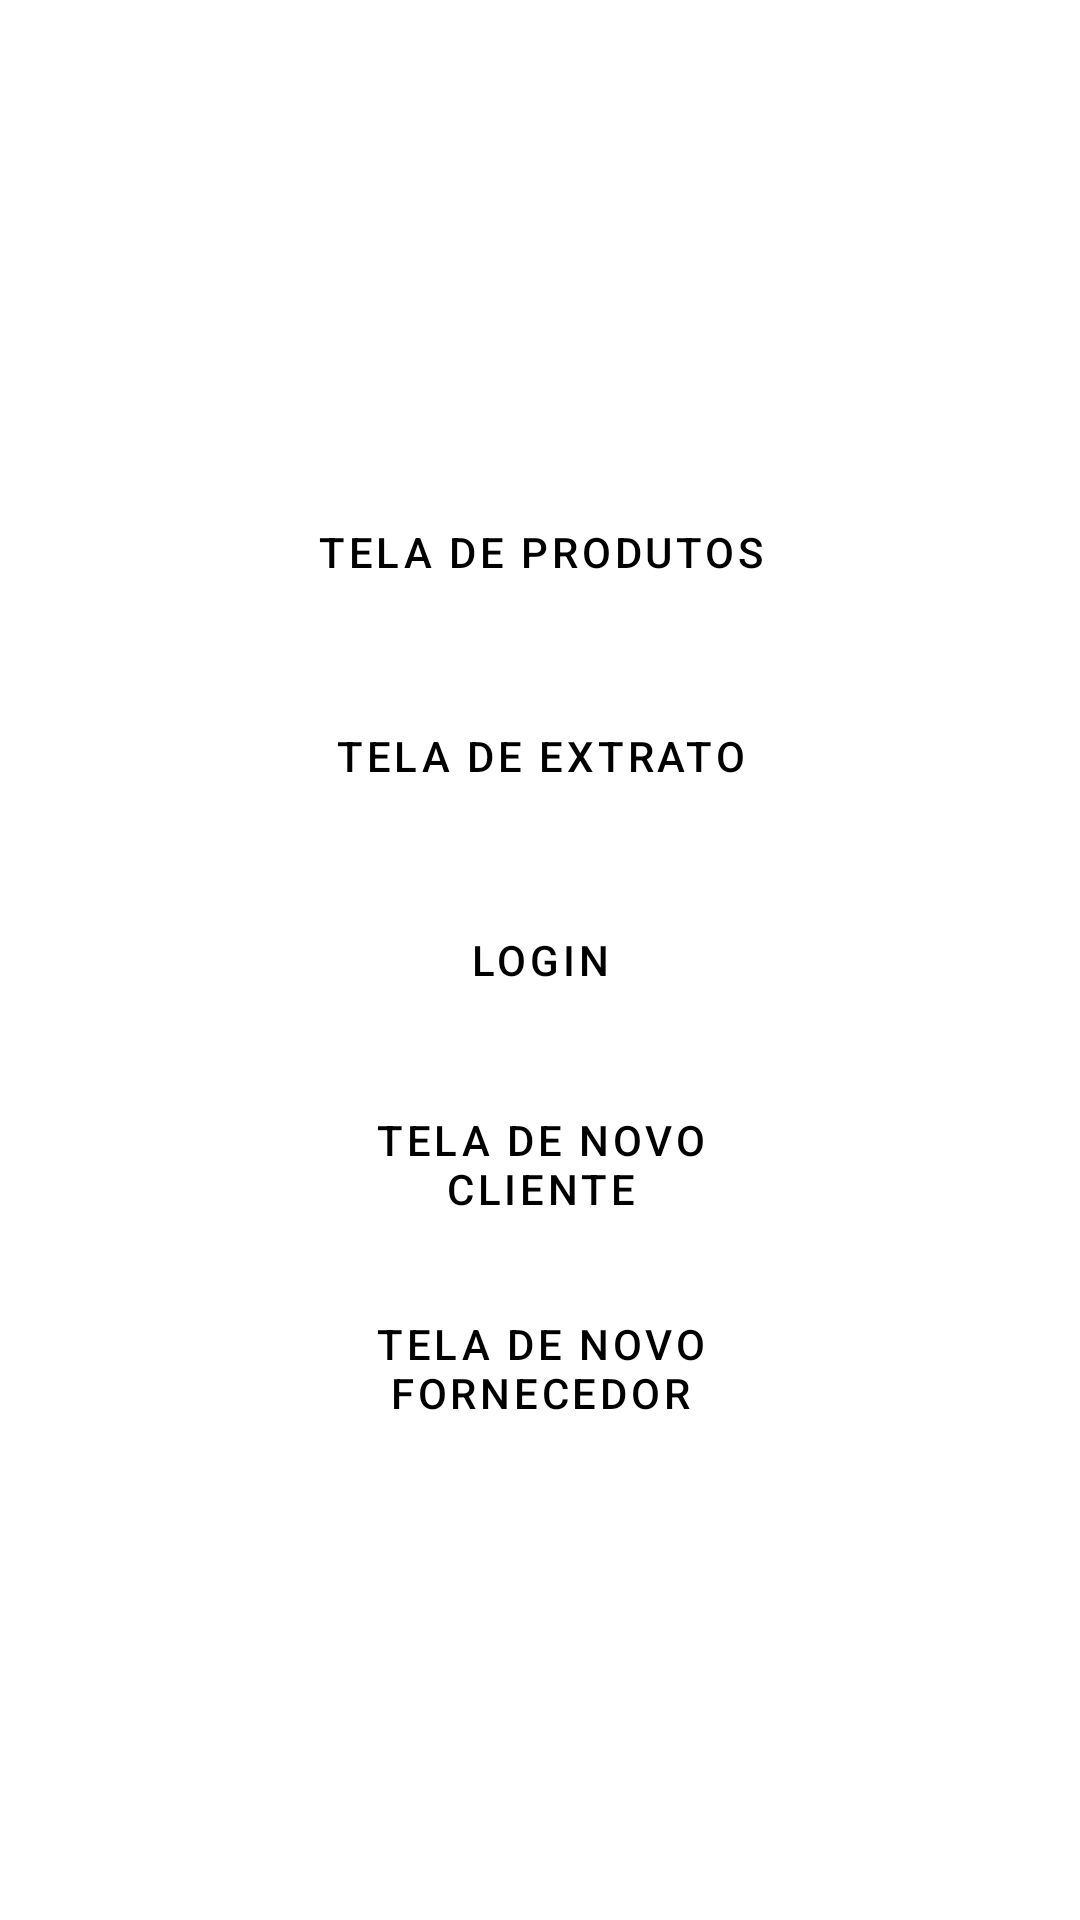

Android layout source for this screen:
<!-- AndroidManifest.xml: application theme Theme.Estoquecerto -->
<!-- res/layout/activity_main.xml -->
<?xml version="1.0" encoding="utf-8"?>
<LinearLayout xmlns:android="http://schemas.android.com/apk/res/android"
    xmlns:app="http://schemas.android.com/apk/res-auto"
    xmlns:tools="http://schemas.android.com/tools"
    android:layout_width="match_parent"
    android:layout_height="match_parent"
    android:orientation="vertical"
    tools:context=".activities.MainActivity">

    <LinearLayout
        android:layout_width="match_parent"
        android:layout_height="match_parent"
        android:layout_gravity="center"
        android:gravity="center"
        android:orientation="vertical">

        <LinearLayout
            android:layout_width="wrap_content"
            android:layout_height="wrap_content"
            android:layout_margin="10dp">

            <Button
                android:id="@+id/btnProductScreen"
                style="@style/Widget.MaterialComponents.Button.OutlinedButton"
                android:layout_width="200dp"
                android:layout_height="wrap_content"
                android:text="Tela de Produtos"
                android:textColor="@color/black"
                app:strokeColor="@color/background_header"
                app:strokeWidth="3dp" />
        </LinearLayout>

        <LinearLayout
            android:layout_width="wrap_content"
            android:layout_height="wrap_content"
            android:layout_margin="10dp">

            <Button
                android:id="@+id/btnExtractScreen"
                style="@style/Widget.MaterialComponents.Button.OutlinedButton"
                android:layout_width="200dp"
                android:layout_height="wrap_content"
                android:text="Tela de Extrato"
                android:textColor="@color/black"
                app:strokeColor="@color/background_header"
                app:strokeWidth="3dp" />

        </LinearLayout>

        <LinearLayout
            android:layout_width="wrap_content"
            android:layout_height="wrap_content"
            android:layout_margin="10dp">

            <Button
                android:id="@+id/btnLogin"
                style="@style/Widget.MaterialComponents.Button.OutlinedButton"
                android:layout_width="200dp"
                android:layout_height="wrap_content"
                android:text="Login"
                android:textColor="@color/black"
                app:strokeColor="@color/background_header"
                app:strokeWidth="3dp" />

        </LinearLayout>

        <LinearLayout
            android:layout_width="wrap_content"
            android:layout_height="wrap_content"
            android:layout_margin="10dp">

            <Button
                android:id="@+id/btnNewProductScreen"
                style="@style/Widget.MaterialComponents.Button.OutlinedButton"
                android:layout_width="200dp"
                android:layout_height="wrap_content"
                android:text="Tela de Novo Cliente"
                android:textColor="@color/black"
                app:strokeColor="@color/background_header"
                app:strokeWidth="3dp" />

        </LinearLayout>

        <LinearLayout
            android:layout_width="wrap_content"
            android:layout_height="wrap_content"
            android:layout_margin="10dp">

            <Button
                android:id="@+id/btnNewProviderScreen"
                style="@style/Widget.MaterialComponents.Button.OutlinedButton"
                android:layout_width="200dp"
                android:layout_height="wrap_content"
                android:text="Tela de Novo Fornecedor"
                android:textColor="@color/black"
                app:strokeColor="@color/background_header"
                app:strokeWidth="3dp" />

        </LinearLayout>

    </LinearLayout>


</LinearLayout>
<!-- resources referenced by this layout -->
<resources>
  <color name="background_header">#566FF0</color>
  <color name="black">#FF000000</color>
  <style name="Theme.Estoquecerto" parent="Theme.MaterialComponents.Light.NoActionBar">
          
          <item name="colorPrimary">@color/purple_500</item>
          <item name="colorPrimaryVariant">@color/purple_700</item>
          <item name="colorOnPrimary">@color/white</item>
          
          <item name="colorSecondary">@color/teal_200</item>
          <item name="colorSecondaryVariant">@color/teal_700</item>
          <item name="colorOnSecondary">@color/black</item>
          
          <item name="android:statusBarColor">?attr/colorPrimaryVariant</item>
          
  
      </style>
  <color name="purple_500">#FFFFFFFF</color>
  <color name="purple_700">#FFFFFFFF</color>
  <color name="white">#FFFFFFFF</color>
  <color name="teal_200">#FF03DAC5</color>
  <color name="teal_700">#FF018786</color>
</resources>
